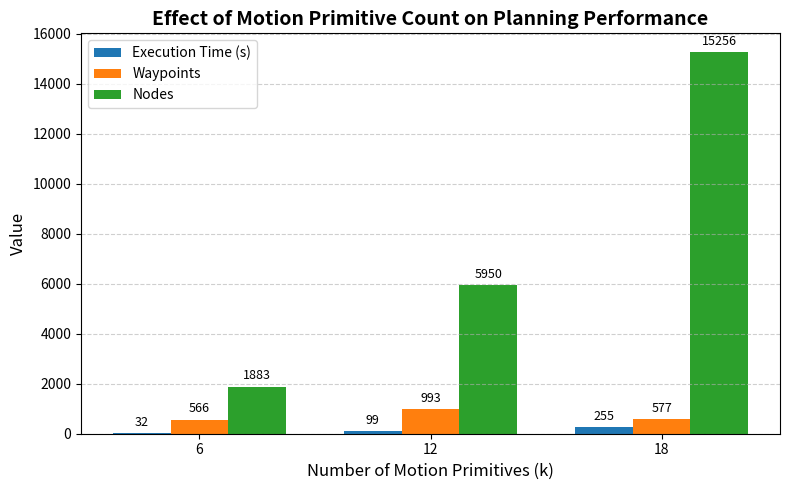

Recreate this plot in Python.
import matplotlib.pyplot as plt
import numpy as np

primitive_counts = [6, 12, 18]

execution_time = [31.55, 99.266, 254.512]  
waypoints      = [566, 993, 577]
nodes          = [1883, 5950, 15256]

x = np.arange(len(primitive_counts))  
width = 0.25  

fig, ax = plt.subplots(figsize=(8, 5))

b1 = ax.bar(x - width, execution_time, width, label='Execution Time (s)')
b2 = ax.bar(x, waypoints, width, label='Waypoints')
b3 = ax.bar(x + width, nodes, width, label='Nodes')

ax.set_xlabel('Number of Motion Primitives (k)', fontsize=12)
ax.set_ylabel('Value', fontsize=12)
ax.set_title('Effect of Motion Primitive Count on Planning Performance', fontsize=14, weight='bold')
ax.set_xticks(x)
ax.set_xticklabels(primitive_counts)
ax.legend()
ax.grid(axis='y', linestyle='--', alpha=0.6)

def autolabel(bars):
    for bar in bars:
        height = bar.get_height()
        ax.annotate(f'{height:.0f}',
                    xy=(bar.get_x() + bar.get_width()/2, height),
                    xytext=(0, 3),  
                    textcoords="offset points",
                    ha='center', va='bottom', fontsize=9)

autolabel(b1)
autolabel(b2)
autolabel(b3)

plt.tight_layout()
plt.show()
